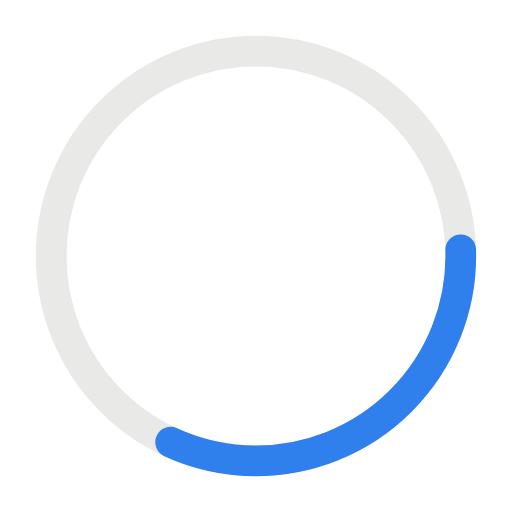
t = 0.00 s
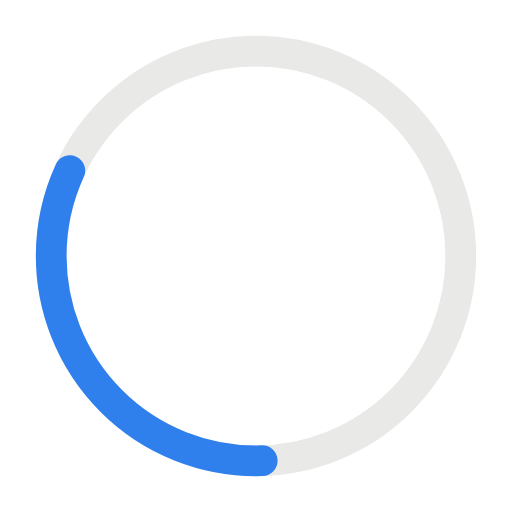
t = 0.25 s
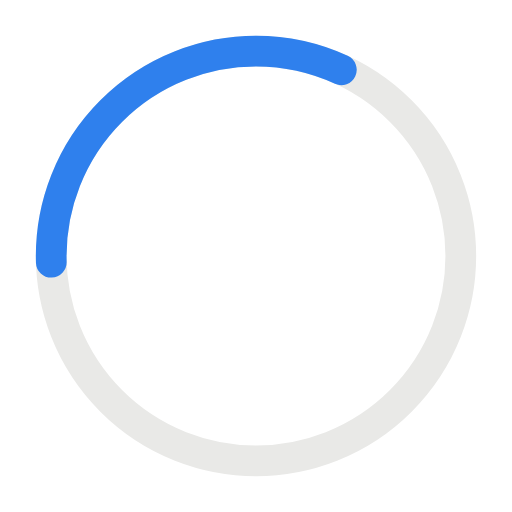
t = 0.50 s
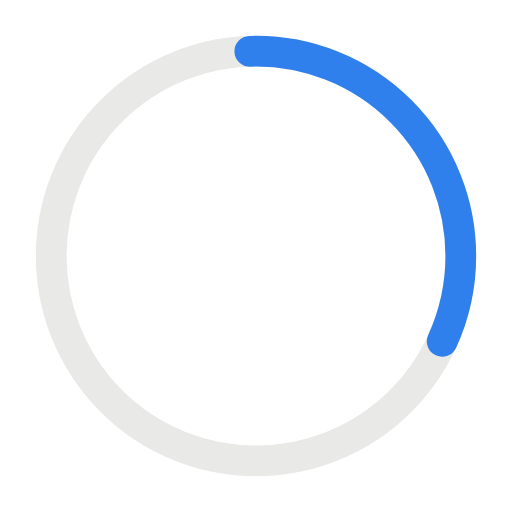
t = 0.75 s

The animated SVG that drew these frames (rendered in a browser with its animation timeline set to each time). Animation: 1 SMIL element (animateTransform=1); one cycle of 1.00 s, repeats indefinitely.

<svg xmlns="http://www.w3.org/2000/svg" viewBox="0 0 100 100" width="80" height="80">
  <circle cx="50" cy="50" r="40" stroke="#e9e9e7" stroke-width="6" fill="none"/>
  <circle cx="50" cy="50" r="40" stroke="#2f80ed" stroke-width="6" fill="none"
    stroke-dasharray="80 170" stroke-linecap="round">
    <animateTransform attributeName="transform" type="rotate" from="0 50 50" to="360 50 50" dur="1s" repeatCount="indefinite"/>
  </circle>
</svg>
